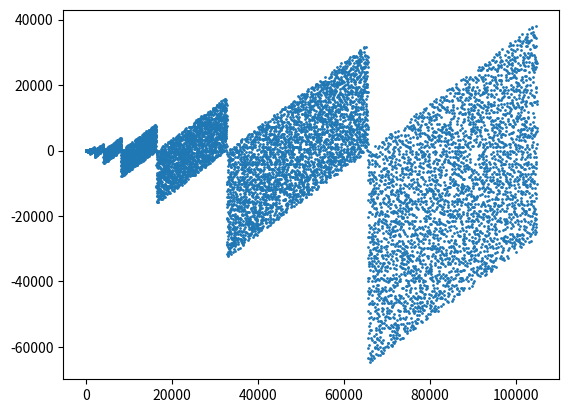

Here is the Python script that generated this plot:
## This program has been inspired by the following video from numberphile --> https://www.youtube.com/watch?v=pAMgUB51XZA
## Note that the code is not meant to be optimized but is just a way to quickly visualise the graphs shown in the video
## Don't hesitate to submit a pull request if you have a more efficient code to find prime numbers
## The code requires matplotlib

from matplotlib import pyplot as plt

def first_primes(how_many=5):
    primes = [2]
    hm_found = 1
    current_tested = 3
    while hm_found < how_many:
        for prime in primes:
            if current_tested % prime == 0:
                break
        else:
            primes.append(current_tested)
            hm_found += 1
        current_tested += 2
    return primes



X = first_primes(10000)
Y = [prime - int(bin(prime)[-1:1:-1], 2) for prime in X]

plt.scatter(X, Y, s=1)
plt.show()
